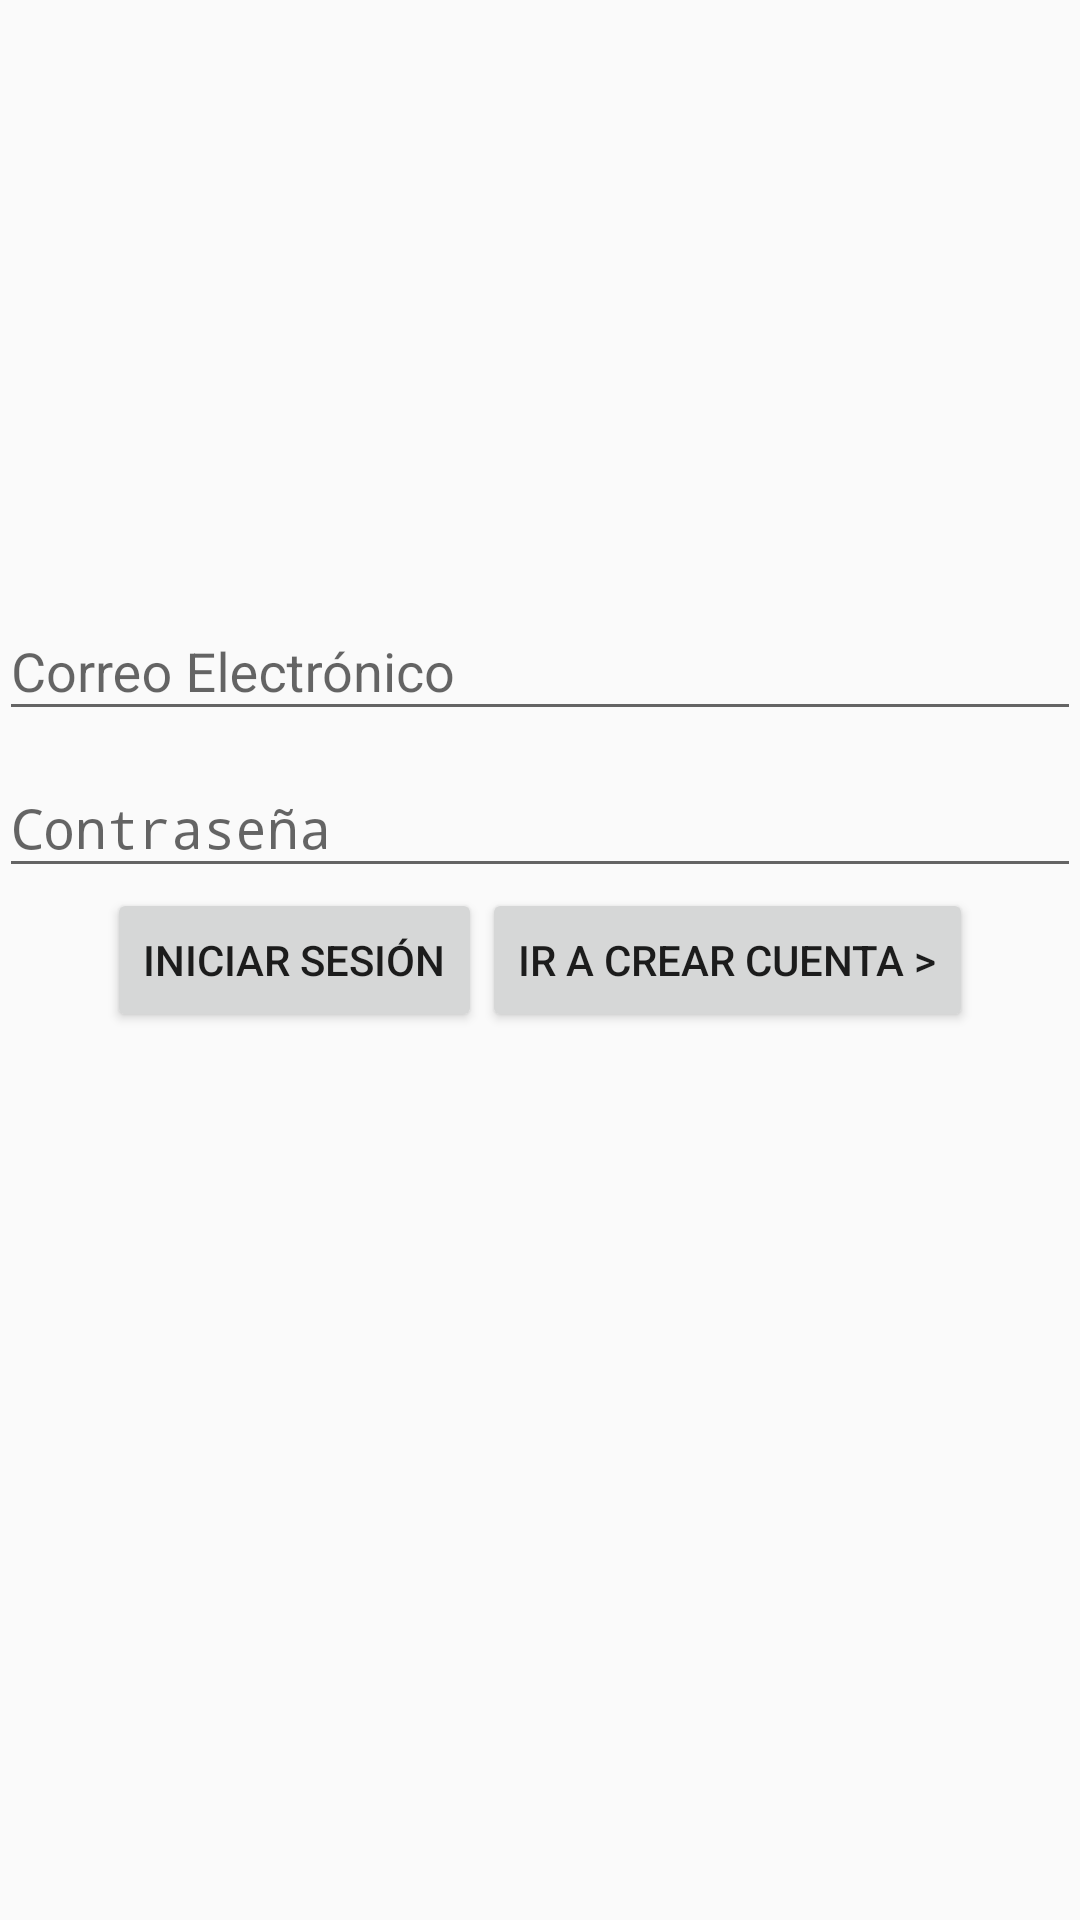

This screen was rendered from an Android layout file. Write that file and the resources it references.
<!-- AndroidManifest.xml: application theme AppTheme -->
<!-- res/layout/activity_login.xml -->
<?xml version="1.0" encoding="utf-8"?>
<RelativeLayout xmlns:android="http://schemas.android.com/apk/res/android"
    xmlns:tools="http://schemas.android.com/tools"
    android:layout_width="match_parent"
    android:layout_height="match_parent"
    android:paddingBottom="@dimen/activity_vertical_margin"
    android:paddingLeft="@dimen/activity_horizontal_margin"
    android:paddingRight="@dimen/activity_horizontal_margin"
    android:paddingTop="@dimen/activity_vertical_margin"
    android:id="@+id/layoutMainContainer"
    tools:context=".login.ui.LoginActivity">

    <android.support.design.widget.TextInputLayout
        android:layout_width="match_parent"
        android:layout_height="wrap_content"
        android:layout_above="@+id/wrapperPassword">
        <EditText
            android:layout_width="match_parent"
            android:layout_height="wrap_content"
            android:inputType="textEmailAddress"
            android:hint="@string/login.message.email"
            android:ems="10"
            android:id="@+id/editTxtEmail" />
    </android.support.design.widget.TextInputLayout>

    <android.support.design.widget.TextInputLayout
        android:layout_width="match_parent"
        android:layout_height="wrap_content"
        android:id="@+id/wrapperPassword"
        android:layout_above="@+id/layoutButtons">
        <EditText
            android:layout_width="match_parent"
            android:layout_height="wrap_content"
            android:inputType="textPassword"
            android:ems="10"
            android:hint="@string/login.message.password"
            android:id="@+id/editTxtPassword"
            android:layout_below="@+id/editTxtEmail"
            android:layout_centerHorizontal="true" />
    </android.support.design.widget.TextInputLayout>

    <LinearLayout
        android:orientation="horizontal"
        android:layout_width="wrap_content"
        android:layout_height="wrap_content"
        android:id="@+id/layoutButtons"
        android:layout_centerInParent="true">

        <Button
            android:layout_width="wrap_content"
            android:layout_height="wrap_content"
            android:text="@string/login.button.signin"
            android:id="@+id/btnSignin" />

        <Button
            android:layout_width="wrap_content"
            android:layout_height="wrap_content"
            android:text="@string/login.button.gotosignup"
            android:id="@+id/btnSignup" />
    </LinearLayout>

    <ProgressBar
        style="?android:attr/progressBarStyleLarge"
        android:layout_width="wrap_content"
        android:layout_height="wrap_content"
        android:id="@+id/progressBar"
        android:visibility="gone"
        android:layout_below="@+id/layoutButtons"
        android:layout_centerHorizontal="true" />
</RelativeLayout>
<!-- resources referenced by this layout -->
<resources>
  <string name="login.button.gotosignup">Ir a crear cuenta &gt;</string>
  <string name="login.button.signin">Iniciar sesión</string>
  <string name="login.message.email">Correo Electrónico</string>
  <string name="login.message.password">Contraseña</string>
  <style name="AppTheme" parent="Theme.AppCompat.Light.DarkActionBar">
          
          <item name="colorPrimary">@color/colorPrimary</item>
          <item name="colorPrimaryDark">@color/colorPrimaryDark</item>
          <item name="colorAccent">@color/colorAccent</item>
      </style>
  <!-- not gathered from this repository: default colours our renderer supplied (Android Studio template values) -->
  <color name="colorPrimary">#FF6200EE</color>
  <color name="colorPrimaryDark">#FF3700B3</color>
  <color name="colorAccent">#FF03DAC5</color>
</resources>
